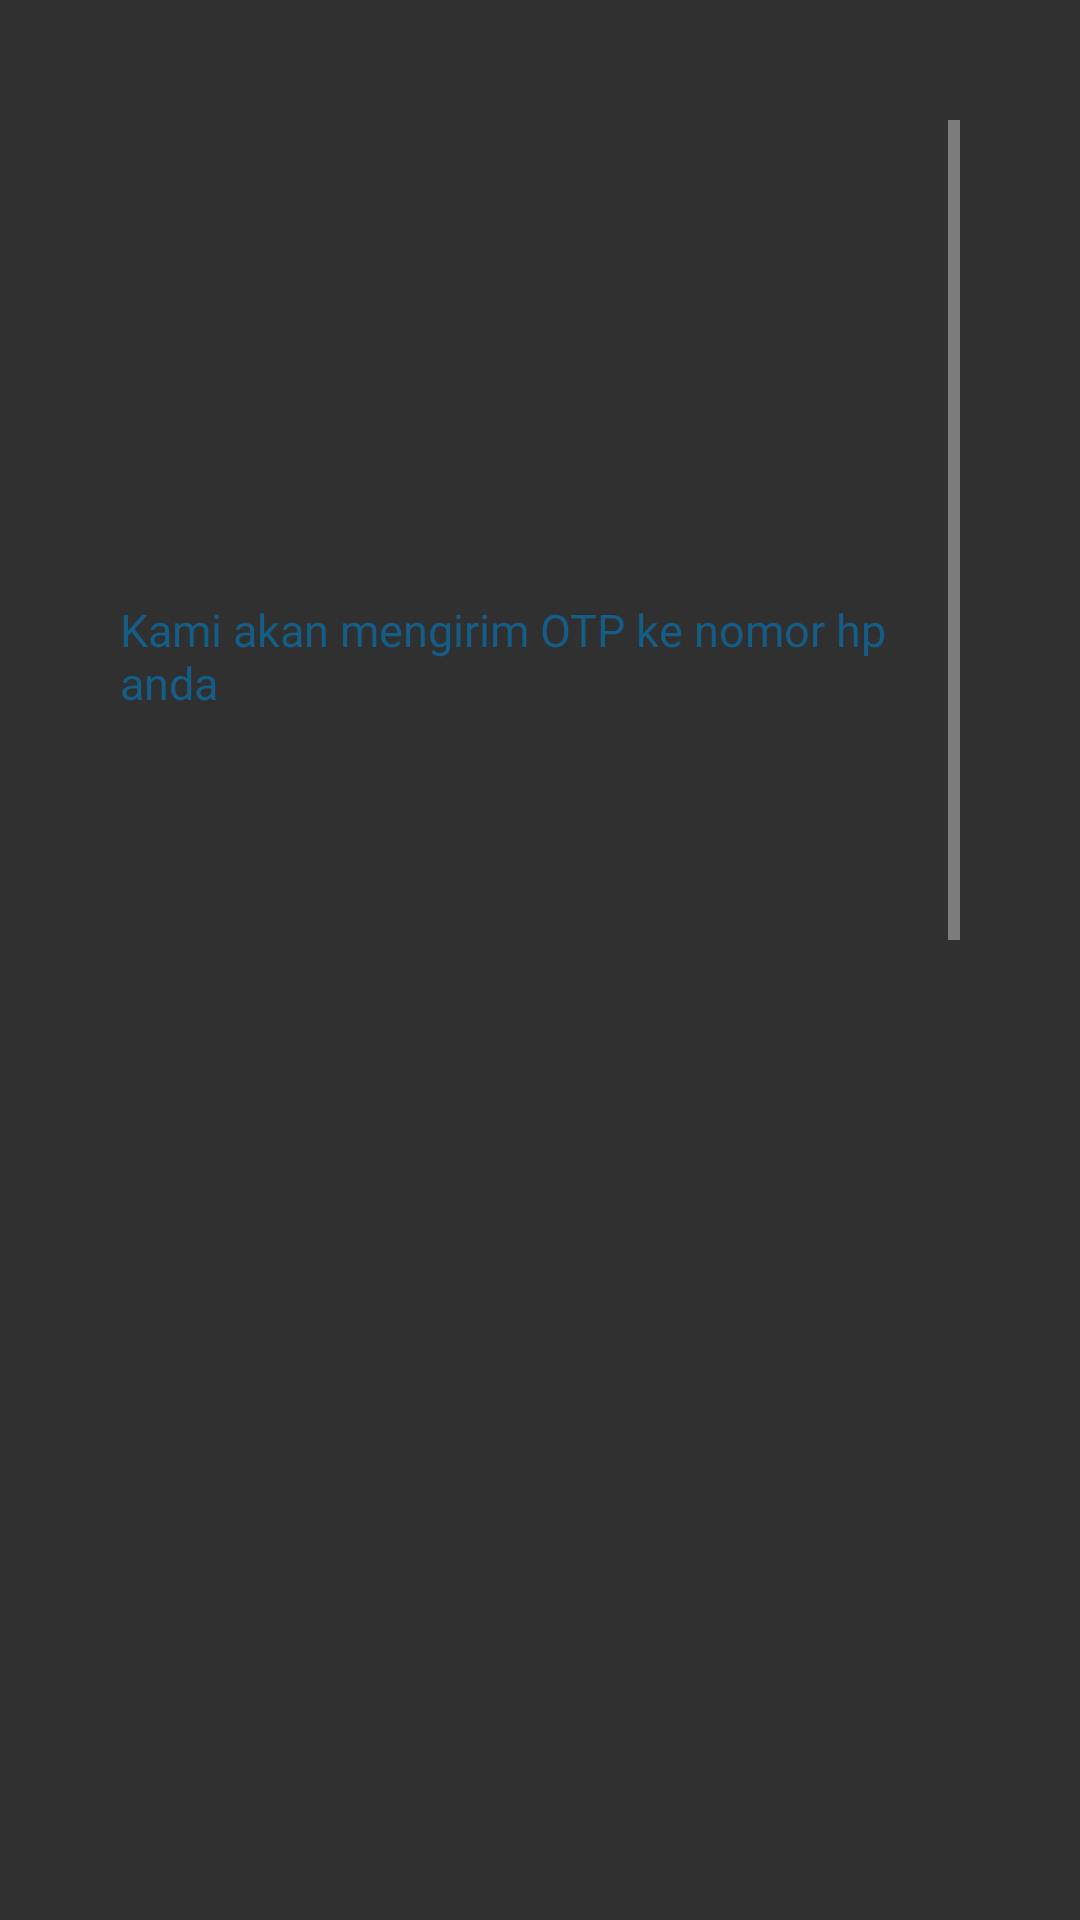

Write the Android layout XML for this screen, with the resource values it uses.
<!-- AndroidManifest.xml: application theme Theme.BenKol -->
<!-- res/layout/activity_otp.xml -->
<?xml version="1.0" encoding="utf-8"?>
<androidx.constraintlayout.widget.ConstraintLayout xmlns:android="http://schemas.android.com/apk/res/android"
    xmlns:app="http://schemas.android.com/apk/res-auto"
    xmlns:tools="http://schemas.android.com/tools"
    android:layout_width="match_parent"
    android:layout_height="match_parent"
    android:padding="40dp"
    tools:context=".Otp">

    <ScrollView
        android:layout_width="match_parent"
        android:layout_height="match_parent">
        <androidx.constraintlayout.widget.ConstraintLayout
            android:layout_width="match_parent"
            android:layout_height="match_parent">
            <ImageView
                android:id="@+id/imageView3"
                android:layout_width="wrap_content"
                android:layout_height="wrap_content"
                app:layout_constraintBottom_toBottomOf="parent"
                app:layout_constraintEnd_toEndOf="parent"
                app:layout_constraintHorizontal_bias="0.0"
                app:layout_constraintStart_toStartOf="parent"
                app:layout_constraintTop_toTopOf="parent"
                app:layout_constraintVertical_bias="0.0"
                app:srcCompat="@drawable/login_logo" />

            <ImageView
                android:id="@+id/imageView4"
                android:layout_width="wrap_content"
                android:layout_height="wrap_content"
                app:layout_constraintBottom_toBottomOf="parent"
                app:layout_constraintEnd_toEndOf="parent"
                app:layout_constraintStart_toStartOf="parent"
                app:layout_constraintTop_toBottomOf="@+id/imageView3"
                app:layout_constraintVertical_bias="0.075"
                app:srcCompat="@drawable/ilus_regris" />

            <TextView
                android:id="@+id/penjelasan"
                android:layout_width="match_parent"
                android:layout_height="wrap_content"
                android:autoSizeTextType="uniform"
                android:fontFamily="@font/poppinssemibbold"
                android:text="Kami akan mengirim OTP ke nomor hp anda"
                android:textColor="@color/biru"
                android:textSize="15sp"
                app:layout_constraintBottom_toBottomOf="parent"
                app:layout_constraintEnd_toEndOf="parent"
                app:layout_constraintStart_toStartOf="parent"
                app:layout_constraintTop_toBottomOf="@+id/imageView4"
                app:layout_constraintVertical_bias="0.072" />

            <LinearLayout
                android:id="@+id/linearLayout2"
                android:layout_width="match_parent"
                android:layout_height="wrap_content"
                android:gravity="center"
                android:orientation="horizontal"
                app:layout_constraintBottom_toBottomOf="parent"
                app:layout_constraintEnd_toEndOf="parent"
                app:layout_constraintStart_toStartOf="parent"
                app:layout_constraintTop_toBottomOf="@+id/penjelasan"
                app:layout_constraintVertical_bias="0.078">

                

                <com.google.android.material.textfield.TextInputLayout


                    style="@style/Widget.MaterialComponents.TextInputLayout.OutlinedBox"
                    android:layout_width="wrap_content"
                    android:layout_height="wrap_content"
                    android:layout_gravity="center"
                    android:gravity="center">


                    <com.google.android.material.textfield.TextInputEditText
                        android:id="@+id/otp1"
                        android:layout_width="60dp"
                        android:layout_height="60dp"
                        android:layout_marginLeft="5dp"
                        android:layout_marginRight="5dp"
                        android:textAlignment="center"
                        android:inputType="numberDecimal"
                        android:maxLength="1"
                        android:maxLines="1"
                        android:textSize="15sp"
                        android:textStyle="bold" />
                </com.google.android.material.textfield.TextInputLayout>

                

                
                <com.google.android.material.textfield.TextInputLayout

                    style="@style/Widget.MaterialComponents.TextInputLayout.OutlinedBox"
                    android:layout_width="wrap_content"
                    android:layout_height="wrap_content"
                    android:layout_gravity="center"
                    android:gravity="center">

                    <com.google.android.material.textfield.TextInputEditText
                        android:id="@+id/otp2"
                        android:layout_width="60dp"
                        android:layout_height="60dp"
                        android:layout_marginLeft="5dp"
                        android:layout_marginRight="5dp"
                        android:textAlignment="center"
                        android:inputType="numberDecimal"
                        android:maxLength="1"
                        android:maxLines="1"
                        android:textSize="15sp"
                        android:textStyle="bold" />
                </com.google.android.material.textfield.TextInputLayout>
                

                
                <com.google.android.material.textfield.TextInputLayout

                    android:id="@+id/outlinedTextField"
                    style="@style/Widget.MaterialComponents.TextInputLayout.OutlinedBox"
                    android:layout_width="wrap_content"
                    android:layout_height="wrap_content"
                    android:layout_gravity="center"
                    android:gravity="center">

                    <com.google.android.material.textfield.TextInputEditText
                        android:id="@+id/otp3"
                        android:layout_width="60dp"
                        android:layout_height="60dp"
                        android:layout_marginRight="5dp"
                        android:layout_marginLeft="5dp"
                        android:inputType="numberDecimal"
                        android:textAlignment="center"
                        android:maxLength="1"
                        android:maxLines="1"
                        android:textSize="15sp"
                        android:textStyle="bold" />
                </com.google.android.material.textfield.TextInputLayout>
                

                
                <com.google.android.material.textfield.TextInputLayout

                    style="@style/Widget.MaterialComponents.TextInputLayout.OutlinedBox"
                    android:layout_width="wrap_content"
                    android:layout_height="wrap_content"
                    android:layout_gravity="center"
                    android:gravity="center">

                    <com.google.android.material.textfield.TextInputEditText
                        android:id="@+id/otp4"
                        android:layout_width="60dp"
                        android:layout_height="60dp"
                        android:inputType="numberDecimal"
                        android:textAlignment="center"
                        android:maxLength="1"
                        android:maxLines="1"
                        android:textSize="15sp"
                        android:textStyle="bold" />
                </com.google.android.material.textfield.TextInputLayout>
                

            </LinearLayout>

            <Button
                style="@style/Widget.MaterialComponents.Button"
                app:cornerRadius="14dp"
                android:id="@+id/button2"
                android:layout_width="match_parent"
                android:layout_height="wrap_content"
                android:text="Kirim"
                android:textSize="18sp"
                android:fontFamily="@font/poppinssemibbold"
                android:height="60dp"
                app:layout_constraintBottom_toBottomOf="parent"
                app:layout_constraintEnd_toEndOf="parent"
                app:layout_constraintHorizontal_bias="0.498"
                app:layout_constraintStart_toStartOf="parent"
                app:layout_constraintTop_toBottomOf="@+id/linearLayout2"
                app:layout_constraintVertical_bias="0.366" />

            <LinearLayout
                android:layout_width="match_parent"
                android:layout_height="wrap_content"
                android:orientation="horizontal"
                android:gravity="center"
                app:layout_constraintBottom_toBottomOf="parent"
                app:layout_constraintEnd_toEndOf="parent"
                app:layout_constraintStart_toStartOf="parent"
                app:layout_constraintTop_toBottomOf="@+id/button2">

                <TextView
                    android:layout_width="wrap_content"
                    android:layout_height="wrap_content"
                    android:text="Belum mendapatkan OTP ?"
                    android:textColor="@color/biru"/>
                <TextView
                    android:layout_width="wrap_content"
                    android:layout_height="wrap_content"
                    android:text="Kirim Ulang"
                    android:id="@+id/kirim"
                    android:textColor="#4AB8D3"
                    android:layout_marginLeft="5dp"/>
            </LinearLayout>
        </androidx.constraintlayout.widget.ConstraintLayout>
    </ScrollView>

</androidx.constraintlayout.widget.ConstraintLayout>
<!-- resources referenced by this layout -->
<resources>
  <color name="biru">#135D86</color>
  <!-- drawable ilus_regris: vector/xml drawable (drawable, 11063 chars, omitted) -->
  <!-- drawable login_logo: vector/xml drawable (drawable, 5623 chars, omitted) -->
  <style name="Theme.BenKol" parent="Theme.AppCompat">
          
          <item name="colorPrimary">@color/white</item>
          <item name="colorPrimaryVariant">@color/purple_700</item>
          <item name="colorOnPrimary">@color/white</item>
          
          <item name="colorSecondary">#ffff</item>
          <item name="colorSecondaryVariant">@color/biru</item>
          <item name="colorOnSecondary">@color/black</item>
          
          <item name="android:statusBarColor" tools:targetApi="l">?attr/colorPrimaryVariant</item>
          
      </style>
  <color name="white">#FFFFFFFF</color>
  <color name="purple_700">#FF3700B3</color>
  <color name="black">#FF000000</color>
</resources>
